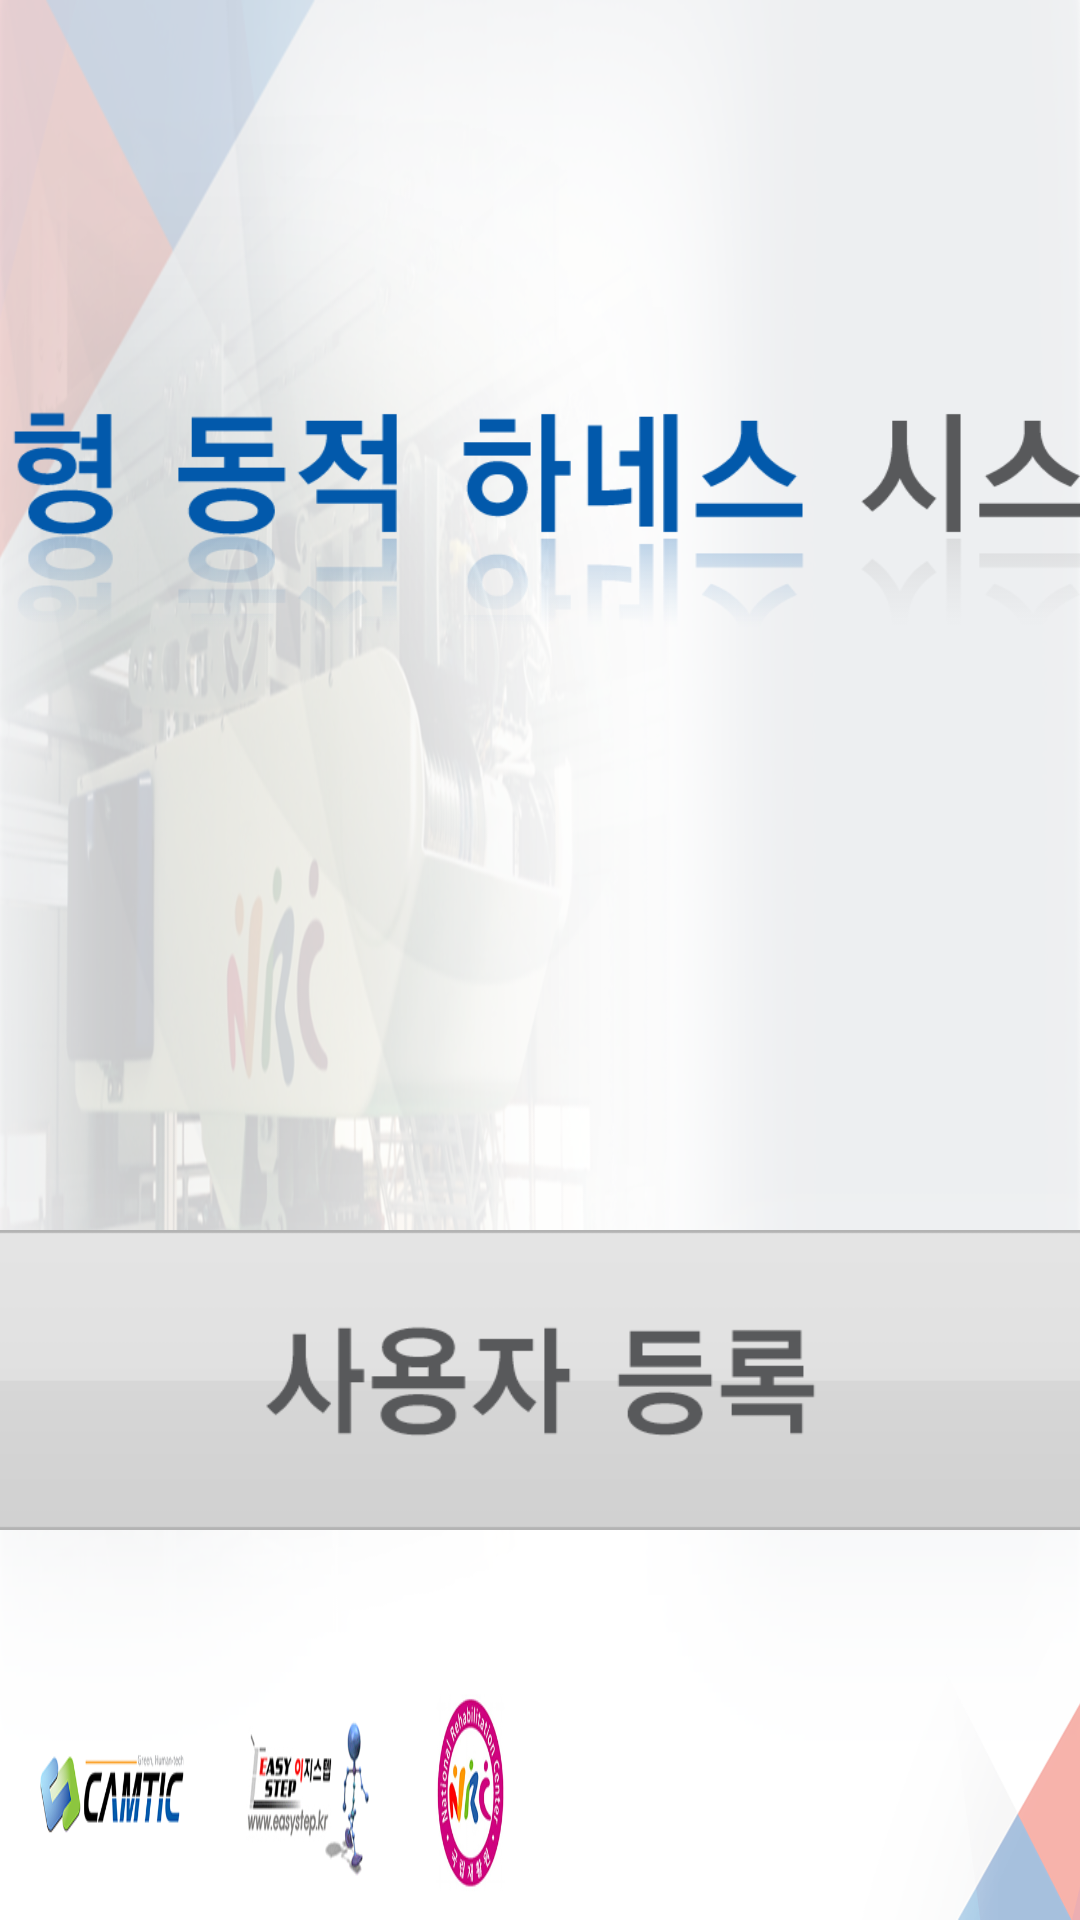

Write the Android layout XML for this screen, with the resource values it uses.
<!-- AndroidManifest.xml: activity theme android:Theme.Holo.NoActionBar -->
<!-- res/layout/activity_main.xml -->
<?xml version="1.0" encoding="utf-8"?>
<LinearLayout xmlns:android="http://schemas.android.com/apk/res/android"
    android:id="@+id/ll_wrap"
    android:layout_width="match_parent"
    android:layout_height="match_parent"
    android:background="@drawable/bg"
    android:gravity="center"
    android:orientation="vertical" >

    <ImageView
        android:layout_width="600dp"
        android:layout_height="100dp"
        android:src="@drawable/title"/>

    <ImageButton
        android:id="@+id/user_list"
        android:layout_marginTop="50dp"
        android:layout_width="400dp"
        android:layout_height="100dp"
        android:scaleType="fitXY"
        android:background="#00000000"
        android:src="@drawable/xml_btn_userlist" />

    <ImageButton
        android:id="@+id/user_reg"
        android:layout_marginTop="30dp"
        android:layout_width="400dp"
        android:layout_height="100dp"
        android:scaleType="fitXY"
        android:background="#00000000"
        android:src="@drawable/xml_btn_userreg" />

</LinearLayout>
<!-- resources referenced by this layout -->
<resources>
  <!-- drawable bg: png bitmap (drawable-hdpi, 502373 bytes) -->
  <!-- drawable title: png bitmap (drawable-hdpi, 21575 bytes) -->
  <!-- drawable xml_btn_userreg (drawable) -->
  <?xml version="1.0" encoding="utf-8"?>
  <selector xmlns:android="http://schemas.android.com/apk/res/android">
      <item android:state_pressed="true" android:drawable="@drawable/btn_2_over" />
      <item android:state_focused="true" android:drawable="@drawable/btn_2_over" />
      <item android:state_selected="true" android:drawable="@drawable/btn_2_over" />
      <item android:drawable="@drawable/btn_2" />
  </selector>
  <!-- drawable btn_2_over: png bitmap (drawable-hdpi, 8031 bytes) -->
  <!-- drawable btn_2: png bitmap (drawable-hdpi, 8537 bytes) -->
</resources>
